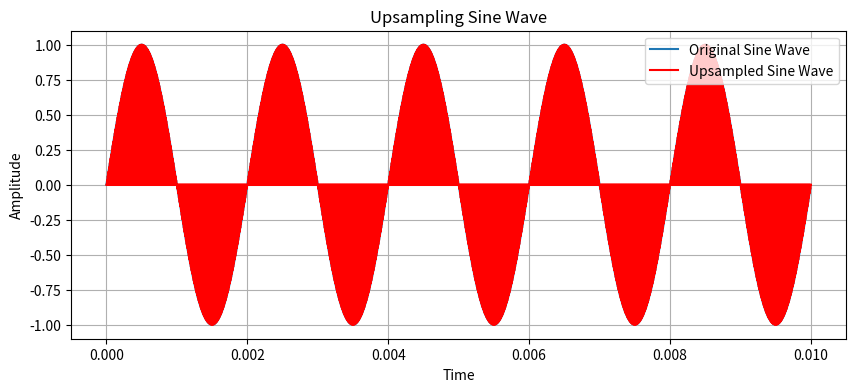

Generate this figure with matplotlib:
# #Sampling and Showing
# import numpy as np
# import matplotlib.pyplot as plt

# sampling_rate = 1010
# duration = 0.01
# frequency = 500
# phase  = 90
# amplitude = 5

# t = np.linspace(0, duration, int(sampling_rate), endpoint=False)

# sine_wave = amplitude * np.sin(2*np.pi*frequency*t + phase)

# plt.figure(figsize=(15,5))
# plt.plot(t,sine_wave)
# plt.title("Sine Wave")
# plt.xlabel("Time (seconds)")
# plt.ylabel("Amplitude (Hz)")

# plt.grid(True)
# plt.show()


# #Time Shifting
# import numpy as np
# import matplotlib.pyplot as plt

# sampling_rate = 1010
# duration = 0.01
# frequency = 500
# phase  = 90
# amplitude = 5

# t = np.linspace(0, duration, int(sampling_rate), endpoint=False)

# sine_wave = amplitude * np.sin(2*np.pi*frequency*t + phase)

# plt.figure(figsize=(15,5))
# plt.plot(t+0.00134,sine_wave)
# plt.title("Sine Wave")
# plt.xlabel("Time (seconds)")
# plt.ylabel("Amplitude (Hz)")

# plt.grid(True)
# plt.show()


# #Sampling UP/Down
# import numpy as np
# import matplotlib.pyplot as plt

# sampling_rate = 10000
# duration = 0.01
# frequency = 500
# phase  = 90
# amplitude = 5

# t = np.linspace(0, duration, int(sampling_rate), endpoint=False)

# sine_wave = amplitude * np.sin(2*np.pi*frequency*t + phase)

# plt.figure(figsize=(15,5))
# plt.plot(t,sine_wave)
# plt.title("Sine Wave")
# plt.xlabel("Time (seconds)")
# plt.ylabel("Amplitude (Hz)")

# plt.grid(True)
# plt.show()

# #Reverse Sine wave
# import numpy as np
# import matplotlib.pyplot as plt

# sampling_rate = 1000
# duration = 0.01
# frequency = 500
# phase  = 90
# amplitude = 5

# t = np.linspace(0, duration, int(sampling_rate), endpoint=False)
# t_reverse = np.linspace(0,-duration, int(sampling_rate), endpoint=False)

# sine_wave = amplitude * np.sin(2*np.pi*frequency*t + phase)
# #t_reverse = np.flip(t)
# reverse_sine_wave = np.flip(sine_wave)

# plt.figure(figsize=(15,5))
# plt.plot(t,sine_wave, color='red')
# plt.plot(t_reverse,reverse_sine_wave, color='green')
# plt.title("Sine Wave")
# plt.xlabel("Time (seconds)")
# plt.ylabel("Amplitude (Hz)")
# plt.legend()

# plt.grid(True)
# plt.show()

# #Down sampling
# import numpy as np
# import matplotlib.pyplot as plt
# frequency = 500  
# sampling_rate = 1000
# t = np.linspace(0, 0.01, sampling_rate, endpoint=False)
# sine_wave = np.sin(2 * np.pi * frequency * t)

# N = 7

# downsampled_sine_wave = sine_wave[::N]

# plt.figure(figsize=(10, 4))
# plt.plot(t, sine_wave, label='Original Sine Wave')
# plt.stem(t[::N], downsampled_sine_wave, 'r', markerfmt='ro', label='Downsampled Sine Wave')
# plt.xlabel('Time')
# plt.ylabel('Amplitude')
# plt.title('Downsampling Sine Wave')
# plt.legend()
# plt.grid(True)
# plt.show()


import numpy as np
import matplotlib.pyplot as plt

frequency = 500  
sampling_rate = 1000  
t = np.linspace(0, 0.01, sampling_rate, endpoint=False) 
sine_wave = np.sin(2 * np.pi * frequency * t) 


N = 100


upsampled_sine_wave = np.zeros(len(sine_wave) * N)
upsampled_sine_wave[::N] = sine_wave

plt.figure(figsize=(10, 4))
plt.plot(t, sine_wave, label='Original Sine Wave')
plt.plot(np.linspace(0, 0.01, len(upsampled_sine_wave), endpoint=False), upsampled_sine_wave, 'r-', label='Upsampled Sine Wave')
plt.xlabel('Time')
plt.ylabel('Amplitude')
plt.title('Upsampling Sine Wave')
plt.legend()
plt.grid(True)
plt.show()







